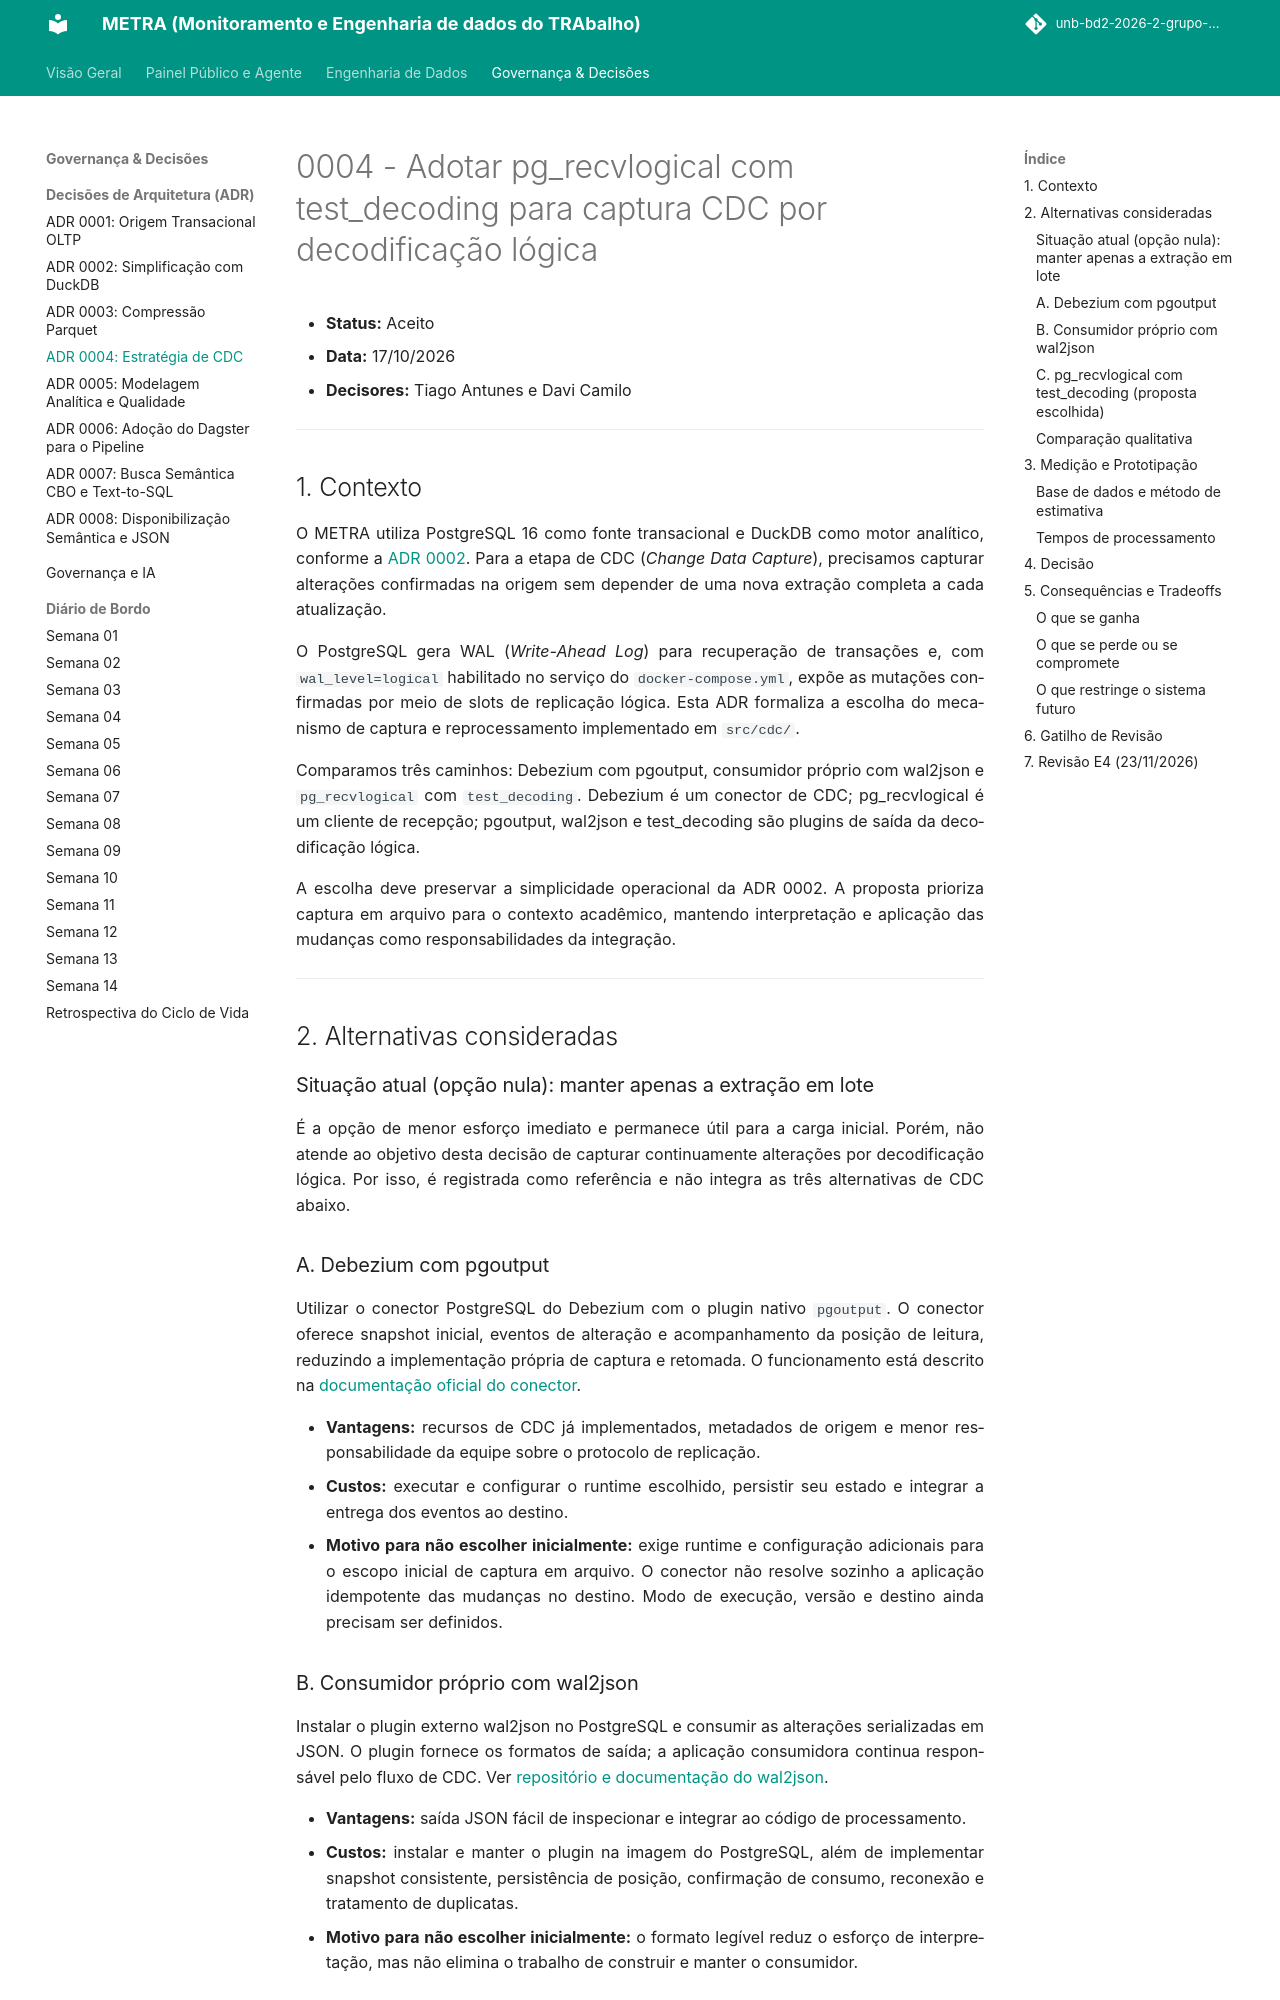

repository: unb-bd2-2026-2-grupo-4/METRA · page: adr/0004-cdc-decodificacao-logica/index.html · generator: mkdocs

# 0004 - Adotar pg_recvlogical com test_decoding para captura CDC por decodificação lógica

- **Status:** Aceito
- **Data:** 17/10/2026
- **Decisores:** Tiago Antunes e Davi Camilo

---

## 1. Contexto

O METRA utiliza PostgreSQL 16 como fonte transacional e DuckDB como motor analítico, conforme a [ADR 0002](0002-simplificacao-arquitetural-duckdb.md). Para a etapa de CDC (*Change Data Capture*), precisamos capturar alterações confirmadas na origem sem depender de uma nova extração completa a cada atualização.

O PostgreSQL gera WAL (*Write-Ahead Log*) para recuperação de transações e, com `wal_level=logical` habilitado no serviço do `docker-compose.yml`, expõe as mutações confirmadas por meio de slots de replicação lógica. Esta ADR formaliza a escolha do mecanismo de captura e reprocessamento implementado em `src/cdc/`.

Comparamos três caminhos: Debezium com pgoutput, consumidor próprio com wal2json e `pg_recvlogical` com `test_decoding`. Debezium é um conector de CDC; pg_recvlogical é um cliente de recepção; pgoutput, wal2json e test_decoding são plugins de saída da decodificação lógica.

A escolha deve preservar a simplicidade operacional da ADR 0002. A proposta prioriza captura em arquivo para o contexto acadêmico, mantendo interpretação e aplicação das mudanças como responsabilidades da integração.

---

## 2. Alternativas consideradas

### Situação atual (opção nula): manter apenas a extração em lote

É a opção de menor esforço imediato e permanece útil para a carga inicial. Porém, não atende ao objetivo desta decisão de capturar continuamente alterações por decodificação lógica. Por isso, é registrada como referência e não integra as três alternativas de CDC abaixo.

### A. Debezium com pgoutput

Utilizar o conector PostgreSQL do Debezium com o plugin nativo `pgoutput`. O conector oferece snapshot inicial, eventos de alteração e acompanhamento da posição de leitura, reduzindo a implementação própria de captura e retomada. O funcionamento está descrito na [documentação oficial do conector](https://debezium.io/documentation/reference/stable/connectors/postgresql.html).

- **Vantagens:** recursos de CDC já implementados, metadados de origem e menor responsabilidade da equipe sobre o protocolo de replicação.
- **Custos:** executar e configurar o runtime escolhido, persistir seu estado e integrar a entrega dos eventos ao destino.
- **Motivo para não escolher inicialmente:** exige runtime e configuração adicionais para o escopo inicial de captura em arquivo. O conector não resolve sozinho a aplicação idempotente das mudanças no destino. Modo de execução, versão e destino ainda precisam ser definidos.

### B. Consumidor próprio com wal2json

Instalar o plugin externo wal2json no PostgreSQL e consumir as alterações serializadas em JSON. O plugin fornece os formatos de saída; a aplicação consumidora continua responsável pelo fluxo de CDC. Ver [repositório e documentação do wal2json](https://github.com/eulerto/wal2json).

- **Vantagens:** saída JSON fácil de inspecionar e integrar ao código de processamento.
- **Custos:** instalar e manter o plugin na imagem do PostgreSQL, além de implementar snapshot consistente, persistência de posição, confirmação de consumo, reconexão e tratamento de duplicatas.
- **Motivo para não escolher inicialmente:** o formato legível reduz o esforço de interpretação, mas não elimina o trabalho de construir e manter o consumidor.
